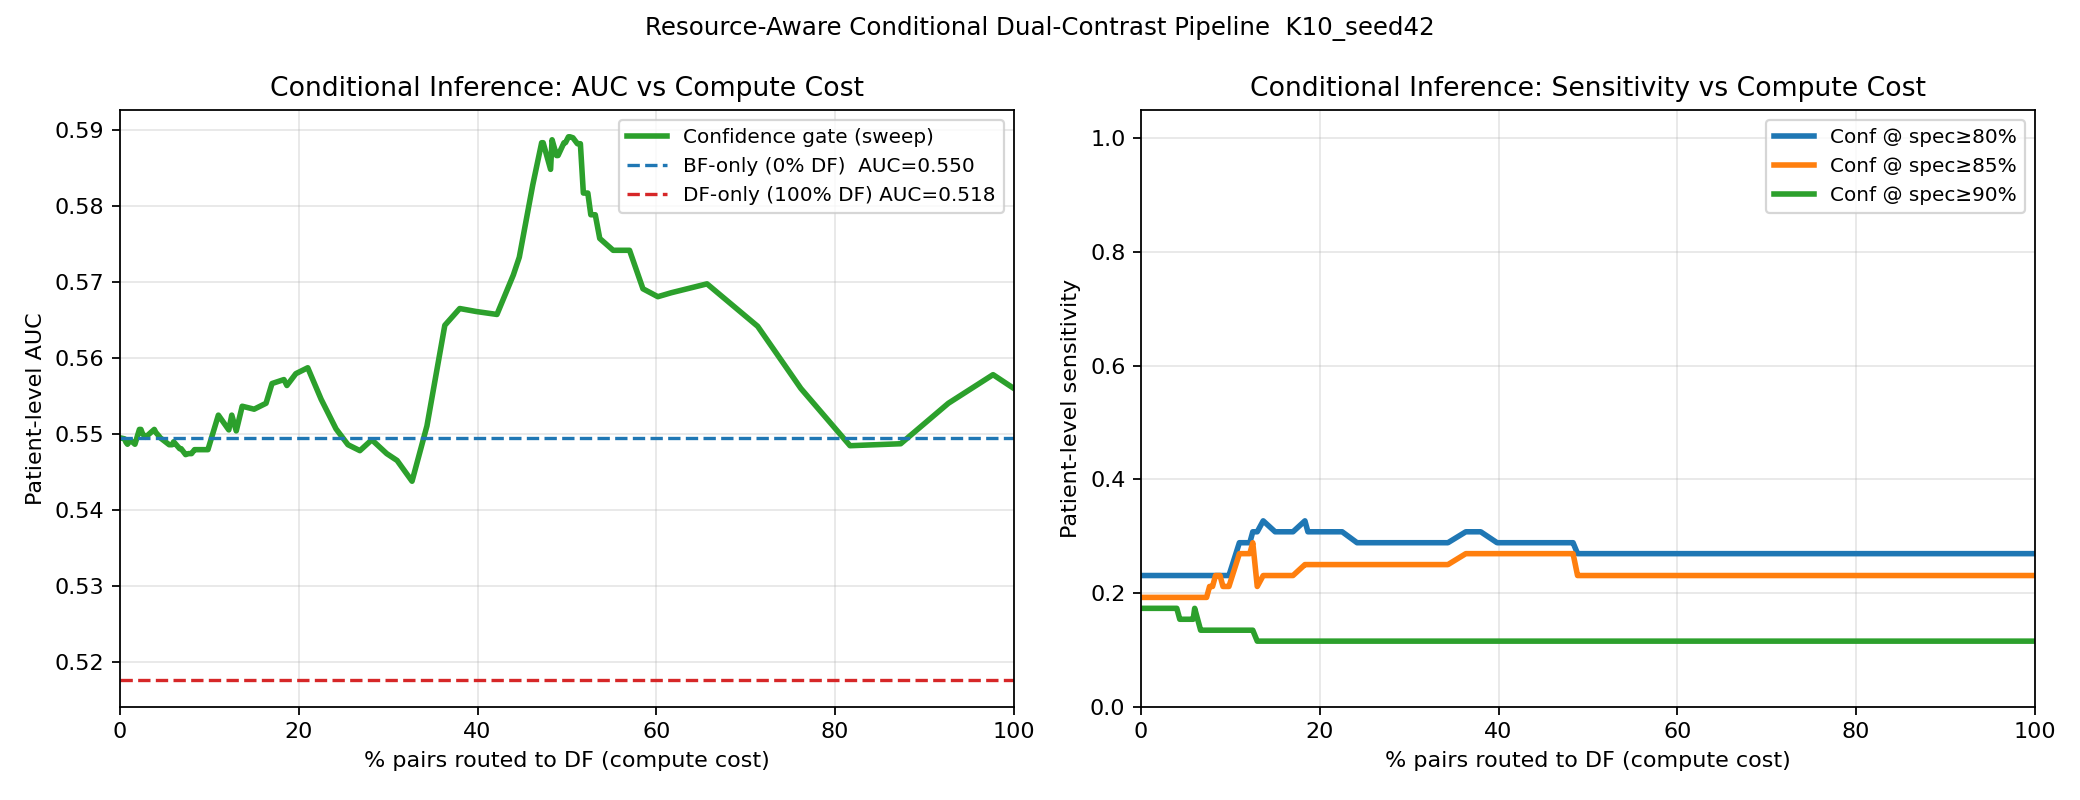

Source data for this figure (header and first rows):
threshold, df_fraction, patient_auc, sensitivity_at_spec0p8, threshold_for_spec0p8, sensitivity_at_spec0p85, threshold_for_spec0p85, sensitivity_at_spec0p9, threshold_for_spec0p9
0.004955, 0.0, 0.5495, 0.2308, 0.33, 0.1923, 0.365, 0.1731, 0.41
0.009901, 0.005, 0.5494, 0.2308, 0.33, 0.1923, 0.365, 0.1731, 0.41
0.01485, 0.006667, 0.5489, 0.2308, 0.33, 0.1923, 0.365, 0.1731, 0.41
0.01979, 0.006667, 0.5489, 0.2308, 0.33, 0.1923, 0.365, 0.1731, 0.41
0.02474, 0.008333, 0.5487, 0.2308, 0.33, 0.1923, 0.365, 0.1731, 0.41
0.02968, 0.008333, 0.5487, 0.2308, 0.33, 0.1923, 0.365, 0.1731, 0.41
0.03463, 0.01167, 0.5492, 0.2308, 0.33, 0.1923, 0.365, 0.1731, 0.41
0.03958, 0.01167, 0.5492, 0.2308, 0.33, 0.1923, 0.365, 0.1731, 0.41
0.04452, 0.01167, 0.5492, 0.2308, 0.33, 0.1923, 0.365, 0.1731, 0.41
0.04947, 0.01667, 0.5487, 0.2308, 0.33, 0.1923, 0.365, 0.1731, 0.41
0.05441, 0.02167, 0.5506, 0.2308, 0.33, 0.1923, 0.365, 0.1731, 0.41
0.05936, 0.02333, 0.5506, 0.2308, 0.33, 0.1923, 0.365, 0.1731, 0.41
0.06431, 0.02333, 0.5506, 0.2308, 0.33, 0.1923, 0.365, 0.1731, 0.41
0.06925, 0.025, 0.5501, 0.2308, 0.33, 0.1923, 0.365, 0.1731, 0.41
0.0742, 0.02667, 0.5498, 0.2308, 0.33, 0.1923, 0.365, 0.1731, 0.41
0.07914, 0.02833, 0.5496, 0.2308, 0.33, 0.1923, 0.365, 0.1731, 0.41
0.08409, 0.03333, 0.5501, 0.2308, 0.33, 0.1923, 0.365, 0.1731, 0.41
0.08904, 0.03833, 0.5506, 0.2308, 0.33, 0.1923, 0.365, 0.1731, 0.41
0.09398, 0.04, 0.5502, 0.2308, 0.33, 0.1923, 0.365, 0.1731, 0.41
0.09893, 0.04333, 0.5498, 0.2308, 0.33, 0.1923, 0.365, 0.1538, 0.485
0.1039, 0.045, 0.5495, 0.2308, 0.33, 0.1923, 0.365, 0.1538, 0.485
0.1088, 0.055, 0.5486, 0.2308, 0.33, 0.1923, 0.365, 0.1538, 0.485
0.1138, 0.05833, 0.5486, 0.2308, 0.33, 0.1923, 0.365, 0.1538, 0.485
0.1187, 0.06, 0.549, 0.2308, 0.33, 0.1923, 0.365, 0.1731, 0.485
0.1237, 0.06667, 0.5481, 0.2308, 0.33, 0.1923, 0.365, 0.1346, 0.505
0.1286, 0.06833, 0.5481, 0.2308, 0.33, 0.1923, 0.365, 0.1346, 0.505
0.1335, 0.07333, 0.5473, 0.2308, 0.33, 0.1923, 0.365, 0.1346, 0.505
0.1385, 0.07667, 0.5474, 0.2308, 0.33, 0.2115, 0.365, 0.1346, 0.505
0.1434, 0.08, 0.5474, 0.2308, 0.33, 0.2115, 0.42, 0.1346, 0.505
0.1484, 0.08333, 0.5479, 0.2308, 0.33, 0.2308, 0.43, 0.1346, 0.505
0.1533, 0.085, 0.5479, 0.2308, 0.33, 0.2308, 0.43, 0.1346, 0.505
0.1583, 0.08833, 0.5479, 0.2308, 0.33, 0.2308, 0.43, 0.1346, 0.505
0.1632, 0.09167, 0.5479, 0.2308, 0.33, 0.2115, 0.435, 0.1346, 0.505
0.1682, 0.095, 0.5479, 0.2308, 0.33, 0.2115, 0.435, 0.1346, 0.505
0.1731, 0.09833, 0.5479, 0.2308, 0.375, 0.2115, 0.435, 0.1346, 0.505
0.1781, 0.11, 0.5525, 0.2885, 0.42, 0.2692, 0.435, 0.1346, 0.505
0.183, 0.1217, 0.5505, 0.2885, 0.425, 0.2692, 0.44, 0.1346, 0.515
0.188, 0.125, 0.5525, 0.3077, 0.425, 0.2885, 0.44, 0.1346, 0.515
0.1929, 0.13, 0.5504, 0.3077, 0.43, 0.2115, 0.475, 0.1154, 0.52
0.1978, 0.1367, 0.5537, 0.3269, 0.43, 0.2308, 0.475, 0.1154, 0.52
0.2028, 0.15, 0.5533, 0.3077, 0.435, 0.2308, 0.48, 0.1154, 0.52
0.2077, 0.1633, 0.5541, 0.3077, 0.435, 0.2308, 0.48, 0.1154, 0.52
0.2127, 0.17, 0.5567, 0.3077, 0.435, 0.2308, 0.48, 0.1154, 0.52
0.2176, 0.1833, 0.5572, 0.3269, 0.44, 0.25, 0.48, 0.1154, 0.52
0.2226, 0.1867, 0.5564, 0.3077, 0.445, 0.25, 0.48, 0.1154, 0.52
0.2275, 0.1967, 0.558, 0.3077, 0.445, 0.25, 0.48, 0.1154, 0.52
0.2325, 0.21, 0.5587, 0.3077, 0.445, 0.25, 0.48, 0.1154, 0.52
0.2374, 0.225, 0.5546, 0.3077, 0.445, 0.25, 0.48, 0.1154, 0.52
0.2424, 0.2417, 0.5507, 0.2885, 0.46, 0.25, 0.48, 0.1154, 0.52
0.2473, 0.255, 0.5486, 0.2885, 0.46, 0.25, 0.48, 0.1154, 0.52
0.2523, 0.2683, 0.5478, 0.2885, 0.46, 0.25, 0.48, 0.1154, 0.52
0.2572, 0.2817, 0.5492, 0.2885, 0.46, 0.25, 0.48, 0.1154, 0.52
0.2621, 0.2983, 0.5474, 0.2885, 0.46, 0.25, 0.48, 0.1154, 0.52
0.2671, 0.31, 0.5465, 0.2885, 0.46, 0.25, 0.48, 0.1154, 0.52
0.272, 0.3267, 0.5438, 0.2885, 0.46, 0.25, 0.48, 0.1154, 0.52
0.277, 0.3433, 0.5511, 0.2885, 0.46, 0.25, 0.48, 0.1154, 0.52
0.2819, 0.3633, 0.5643, 0.3077, 0.465, 0.2692, 0.48, 0.1154, 0.52
0.2869, 0.38, 0.5665, 0.3077, 0.465, 0.2692, 0.48, 0.1154, 0.52
0.2918, 0.3983, 0.5661, 0.2885, 0.47, 0.2692, 0.48, 0.1154, 0.52
0.2968, 0.4217, 0.5657, 0.2885, 0.47, 0.2692, 0.48, 0.1154, 0.52
... 41 more rows
